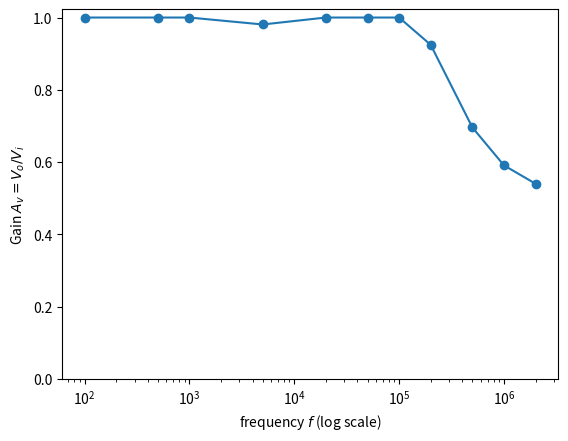

Python code for this plot: (Note: this script raises an exception after producing the figure.)

import matplotlib.pyplot as plt

X = [100, 200, 500, 1000, 2000, 5000, 1e4, 2e4, 5e4, 1e5, 2e5, 5e5, 1e6, 2e6]
A = [
  [ 104/104, None, 104/104, 104/104, None, 102/104, None, 102/102, 68/68, 100/100, 98/106, 64/92, 78/132, 54/100],
  [ 4.64e1, None, 46.4, 46.4, 46, 42.4, 2.96e3/80, 2.8e3/100, 1.3e1, 720/104, 560/100, 200/106, 68/106, 38/106],
  [ 4.64e1, None,  46.4, 46.4, 4.8e3/102, 4.32e3/102, 4.0e3/102, 2.72e3/98, 1.36e3/104, 720/104, 400/96, 200/102, 120/104, 120/104],
  [ 196/100, None, 196/100, 196/103, 200/102, 196/106, 200/102, 200/102, 204/100, 192/100, 168/100, 104/100, 60/102, 30/104],
  [ 104/98, None, 104/98, 102/98, None, 100/100, None, 104/102, 108/104, 104/102, 100/100, 104/102, 78/102, 50/100],
  ]

for i in range(len(A)):
  xs = []
  ys = []
  dt = A[i]
  for j in range(len(dt)):
    if dt[j] != None:
      xs.append(X[j])
      ys.append(dt[j])

  plt.plot(xs, ys, 'o-')
  plt.semilogx()
  plt.ylim((0, plt.ylim()[1]))
  plt.xlabel('frequency $f$ (log scale)')
  plt.ylabel('Gain $A_v = V_o/V_i$')
  plt.savefig('img/q' + str(i+1) + '.pdf')
  plt.show()
  


